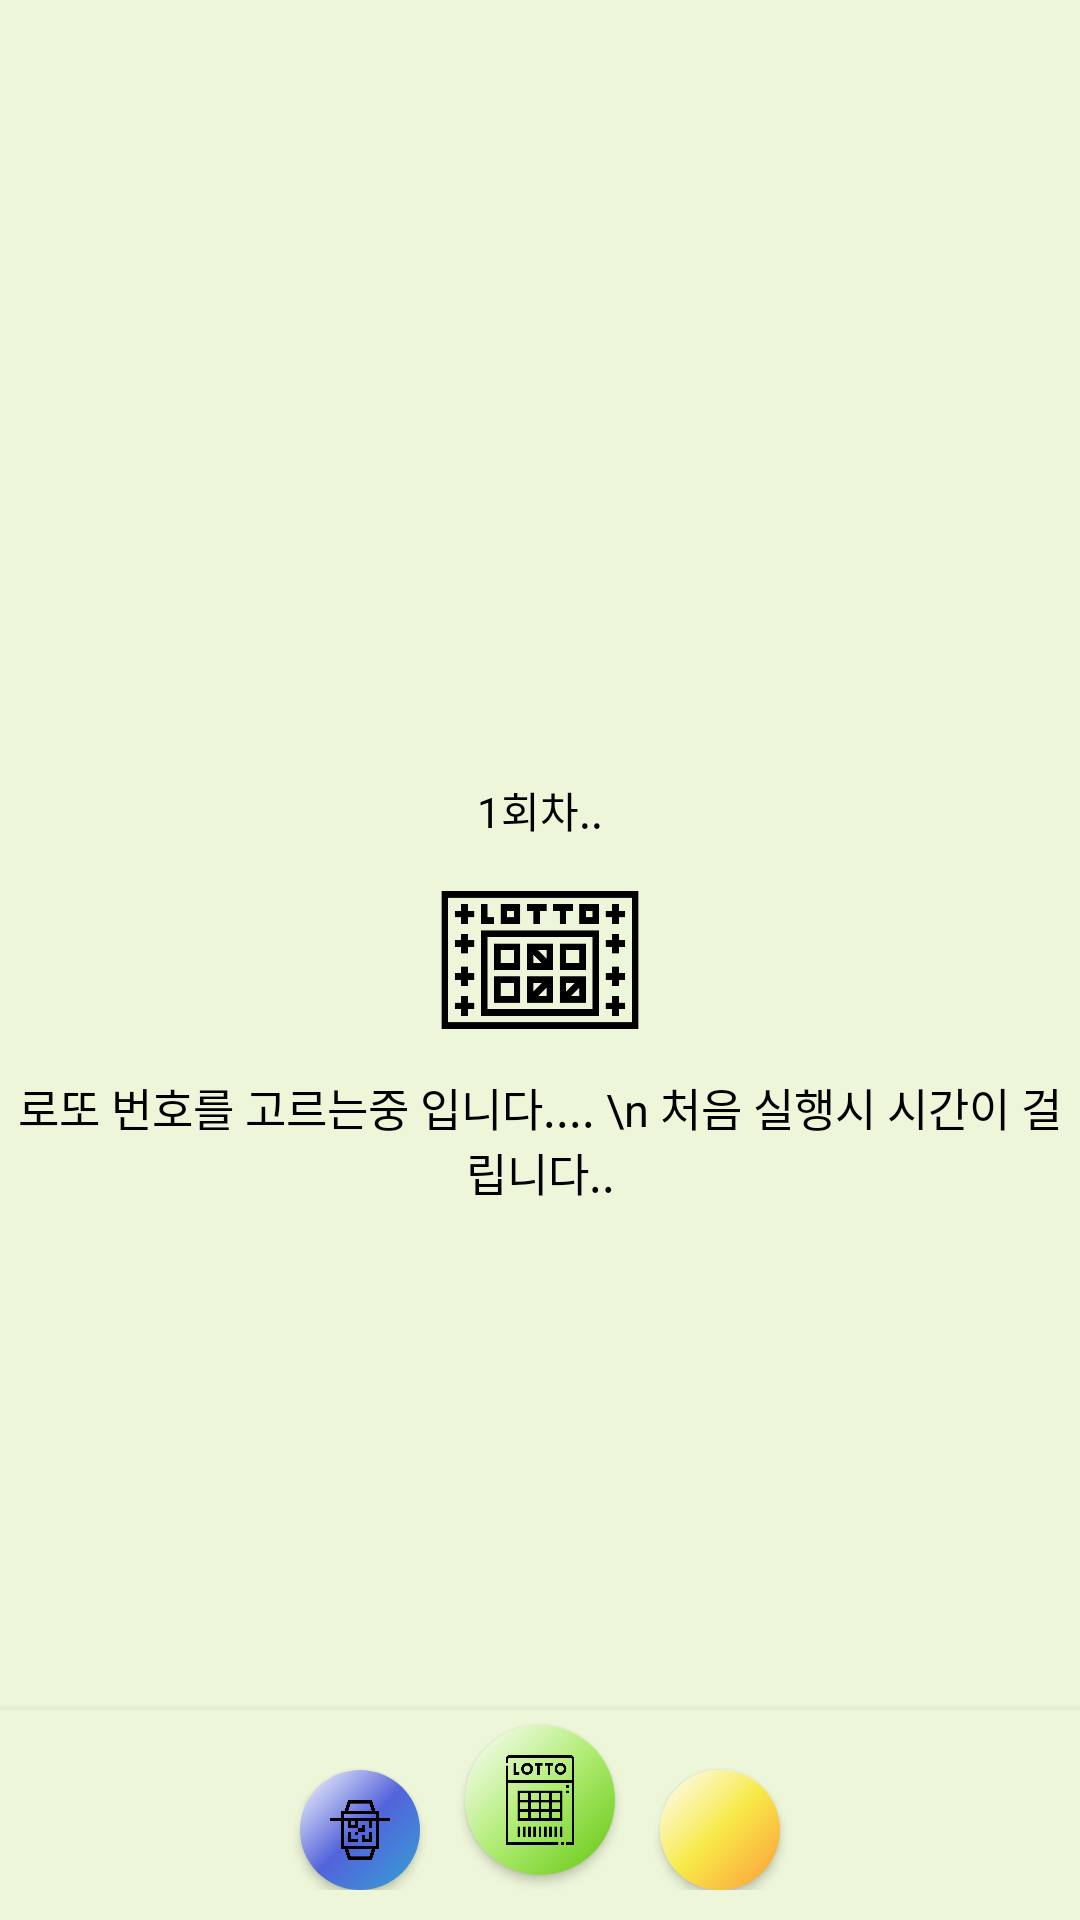

Write the Android layout XML for this screen, with the resource values it uses.
<!-- AndroidManifest.xml: activity theme Theme.AppCompat.NoActionBar -->
<!-- res/layout/activity_main.xml -->
<?xml version="1.0" encoding="utf-8"?>
<RelativeLayout xmlns:android="http://schemas.android.com/apk/res/android"
    xmlns:app="http://schemas.android.com/apk/res-auto"
    xmlns:tools="http://schemas.android.com/tools"
    android:layout_width="match_parent"
    android:layout_height="match_parent"
    android:orientation="vertical"
    android:background="@color/white"
    tools:context=".MainActivity">
    <androidx.appcompat.widget.Toolbar
        android:layout_width="match_parent"
        android:layout_height="@dimen/topNavDp"
        android:background="#e9f7d3"
        android:layout_alignParentTop="true"
        android:elevation="3dp"
        android:visibility="gone"
        >
        <androidx.constraintlayout.widget.ConstraintLayout
            android:layout_width="match_parent"
            android:layout_height="match_parent"
            >
            <ImageView
                android:id="@+id/ivToolbarIcon"
                android:layout_width="30dp"
                android:layout_height="match_parent"
                app:layout_constraintLeft_toLeftOf="parent"
                />
            <TextView
                android:id="@+id/tvToolbarTitle"
                android:layout_width="wrap_content"
                android:layout_height="match_parent"
                app:layout_constraintLeft_toRightOf="@+id/ivToolbarIcon"
                android:layout_marginLeft="10dp"
                android:textSize="20dp"
                android:textStyle="bold"
                android:textColor="#E8C01E"
                android:text="LOTTOPICK"
                android:gravity="center_vertical"
                />
        </androidx.constraintlayout.widget.ConstraintLayout>
    </androidx.appcompat.widget.Toolbar>



    <FrameLayout
        android:id="@+id/FLMain"
        android:layout_width="match_parent"
        android:layout_height="match_parent"
        android:layout_marginBottom="@dimen/bottomNavDp"
        />

    <androidx.constraintlayout.widget.ConstraintLayout
        android:id="@+id/clBottomNav"
        android:layout_width="match_parent"
        android:layout_height="@dimen/bottomNavDp"
        android:layout_alignParentBottom="true"
        android:background="@color/mainBackground"
        android:elevation="5dp"
        android:orientation="horizontal"
        android:paddingBottom="10dp">

        <Button
            android:id="@+id/btnQr"
            android:layout_width="40dp"
            android:layout_height="40dp"
            android:layout_marginRight="15dp"
            android:background="@drawable/background_main_qr"
            app:layout_constraintBottom_toBottomOf="parent"
            app:layout_constraintRight_toLeftOf="@+id/btnMain" />

        <Button
            android:id="@+id/btnMain"
            android:layout_width="50dp"
            android:layout_height="50dp"
            android:background="@drawable/backgroud_main_btn"
            app:layout_constraintBottom_toBottomOf="parent"
            app:layout_constraintLeft_toLeftOf="parent"
            app:layout_constraintRight_toRightOf="parent"
            app:layout_constraintTop_toTopOf="parent" />

        <Button
            android:id="@+id/btnCheck"
            android:layout_width="40dp"
            android:layout_height="40dp"
            android:layout_marginLeft="15dp"
            android:background="@drawable/background_main_my"
            app:layout_constraintBottom_toBottomOf="parent"
            app:layout_constraintLeft_toRightOf="@+id/btnMain" />

    </androidx.constraintlayout.widget.ConstraintLayout>

    <FrameLayout
        android:id="@+id/flLoading"
        android:layout_width="match_parent"
        android:layout_height="match_parent"
        android:background="@color/mainBackground"
        android:visibility="visible"
        >

        <ImageView
            android:layout_width="70dp"
            android:layout_height="70dp"
            android:layout_gravity="center"
            android:src="@drawable/lotto_loding" />
        <TextView
            android:id="@+id/tvRound"
            android:layout_width="match_parent"
            android:layout_height="wrap_content"
            android:layout_gravity="center"
            android:textColor="@color/black"
            android:gravity="center"
            android:layout_marginBottom="50dp"
            android:text="1회차.."
            />
        <TextView
            android:layout_width="match_parent"
            android:layout_height="wrap_content"
            android:layout_gravity="center"
            android:layout_marginTop="60dp"
            android:gravity="center"
            android:text="로또 번호를 고르는중 입니다.... \n 처음 실행시 시간이 걸립니다.."
            android:textColor="@color/black"
            android:textSize="15sp" />
    </FrameLayout>
</RelativeLayout>
<!-- resources referenced by this layout -->
<resources>
  <color name="black">#FF000000</color>
  <color name="mainBackground">#EDF6D9</color>
  <color name="white">#FFFFFFFF</color>
  <dimen name="bottomNavDp">70dp</dimen>
  <dimen name="topNavDp">40dp</dimen>
  <!-- drawable backgroud_main_btn (drawable) -->
  <?xml version="1.0" encoding="utf-8"?>
  <layer-list xmlns:android="http://schemas.android.com/apk/res/android">
      <item android:width="50dp"
          android:height="50dp">
          <shape android:shape="oval"
              >
              <gradient
                  android:startColor="#64c60f"
                  android:centerColor="#b0ec73"
                  android:endColor="#FFFFFF"
                  android:angle="135"
                  />
          </shape>
  
      </item>
      <item android:drawable="@drawable/main_btn_img"
          android:width="30dp"
          android:height="30dp"
          android:gravity="center"
          >
          <shape >
  
          </shape>
      </item>
  
  </layer-list>
  <!-- drawable background_main_my (drawable) -->
  <?xml version="1.0" encoding="utf-8"?>
  <layer-list xmlns:android="http://schemas.android.com/apk/res/android">
      <item android:width="40dp"
          android:height="40dp">
          <shape android:shape="oval"
              >
              <gradient
                  android:startColor="#fd9a3a"
                  android:centerColor="#f7e948"
                  android:endColor="#FFFFFF"
                  android:angle="135"
                  />
          </shape>
      </item>
      <item android:drawable="@drawable/main_btn_check"
          android:width="20dp"
          android:height="20dp"
          android:gravity="center"
          >
          <shape >
  
          </shape>
      </item>
  
  </layer-list>
  <!-- drawable background_main_qr (drawable) -->
  <?xml version="1.0" encoding="utf-8"?>
  <layer-list xmlns:android="http://schemas.android.com/apk/res/android">
      <item android:width="40dp"
          android:height="40dp">
          <shape android:shape="oval"
              >
              <gradient
                  android:startColor="#34a2d5"
                  android:centerColor="#5363da"
                  android:endColor="#FFFFFF"
                  android:angle="135"
                  />
          </shape>
      </item>
      <item android:drawable="@drawable/main_btn_qr"
          android:width="20dp"
          android:height="20dp"
          android:gravity="center"
          >
          <shape >
  
          </shape>
      </item>
  
  </layer-list>
  <!-- drawable lotto_loding: png bitmap (drawable, 2939 bytes) -->
  <!-- drawable main_btn_img: png bitmap (drawable, 7055 bytes) -->
  <!-- drawable main_btn_qr: png bitmap (drawable, 5548 bytes) -->
</resources>
